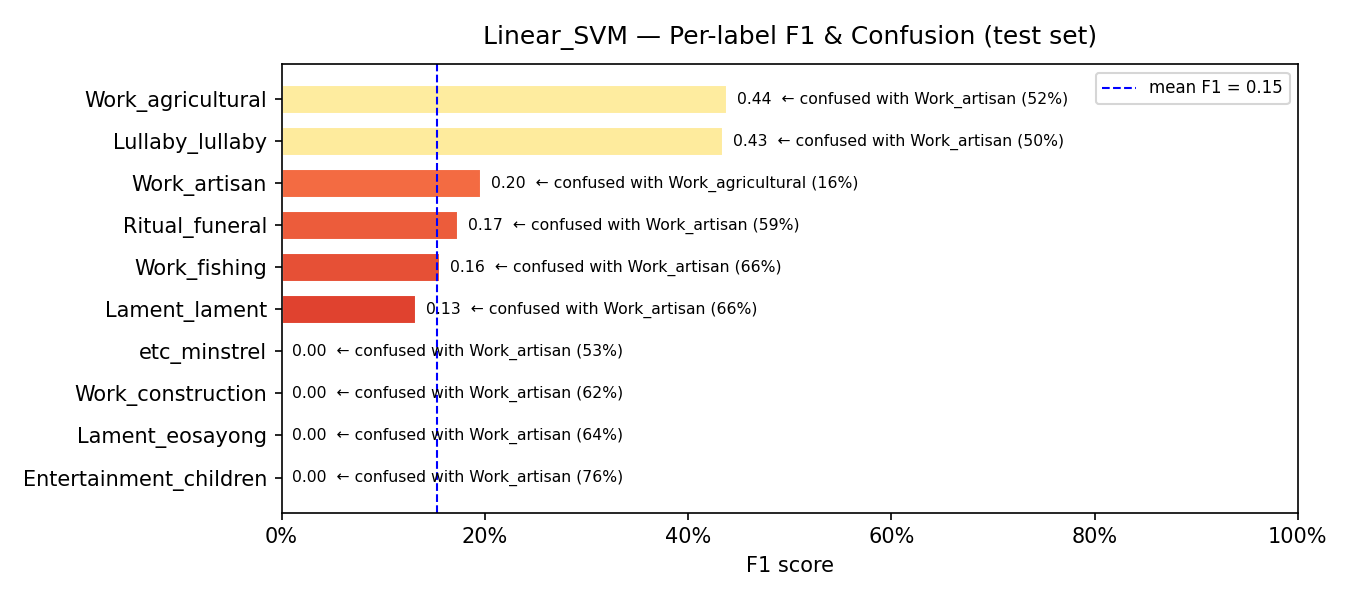

Values plotted in this chart, from the file beside it:
model, label, support, precision, recall, f1, confusion_rate, top_confused_with, top_confused_pct
Linear_SVM, Entertainment_children, 45, 0.0, 0.0, 0.0, 1.0, Work_artisan, 0.7556
Linear_SVM, Lament_eosayong, 58, 0.0, 0.0, 0.0, 1.0, Work_artisan, 0.6379
Linear_SVM, Work_construction, 92, 0.0, 0.0, 0.0, 1.0, Work_artisan, 0.6196
Linear_SVM, etc_minstrel, 49, 0.0, 0.0, 0.0, 1.0, Work_artisan, 0.5306
Linear_SVM, Lament_lament, 116, 0.1818, 0.1034, 0.1319, 0.8966, Work_artisan, 0.6638
Linear_SVM, Work_fishing, 64, 0.4615, 0.0938, 0.1558, 0.9062, Work_artisan, 0.6562
Linear_SVM, Ritual_funeral, 118, 0.177, 0.1695, 0.1732, 0.8305, Work_artisan, 0.5932
Linear_SVM, Work_artisan, 145, 0.114, 0.7034, 0.1962, 0.2966, Work_agricultural, 0.1586
Linear_SVM, Lullaby_lullaby, 133, 0.5, 0.3835, 0.434, 0.6165, Work_artisan, 0.5038
Linear_SVM, Work_agricultural, 732, 0.6612, 0.3279, 0.4384, 0.6721, Work_artisan, 0.5232
